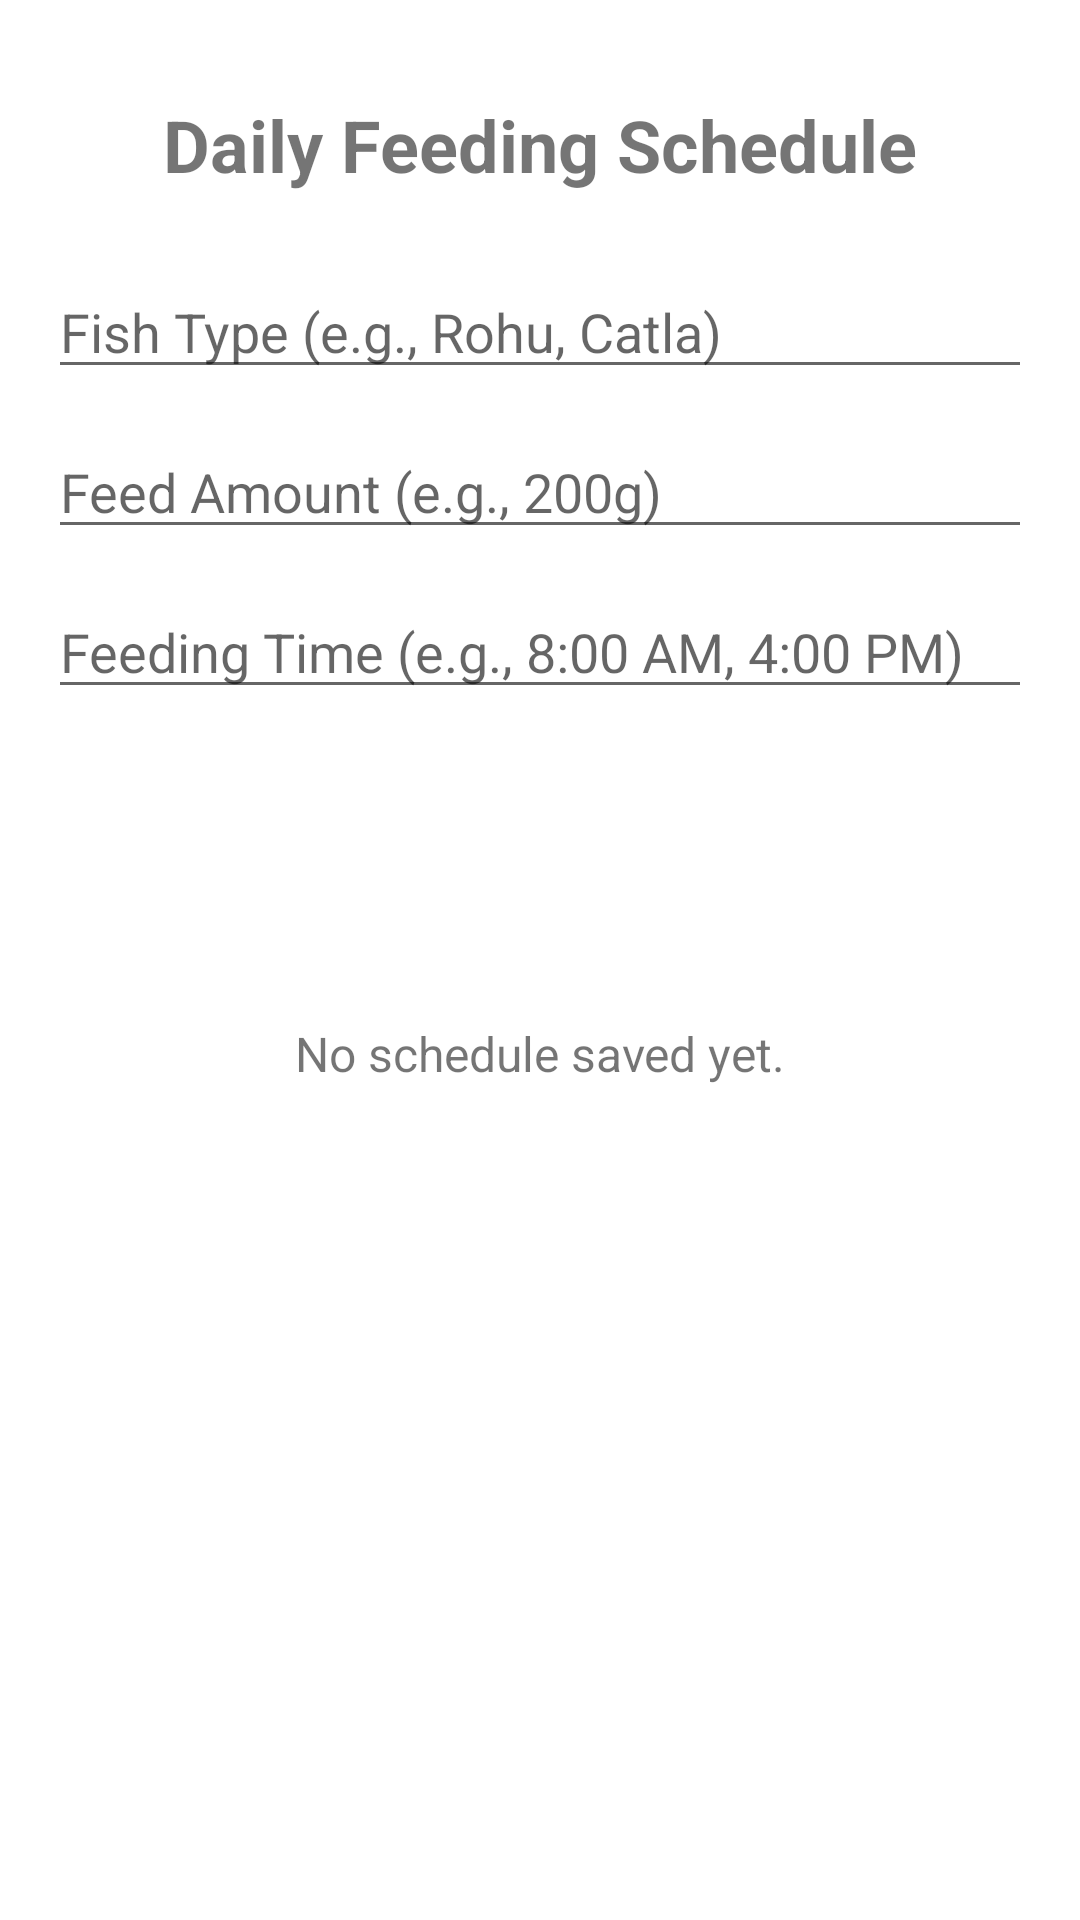

This screen was rendered from an Android layout file. Write that file and the resources it references.
<!-- AndroidManifest.xml: application theme Theme.MatsyaMitra -->
<!-- res/layout/activity_feeding_schedule.xml -->
<?xml version="1.0" encoding="utf-8"?>
<ScrollView xmlns:android="http://schemas.android.com/apk/res/android"
    xmlns:app="http://schemas.android.com/apk/res-auto"
    xmlns:tools="http://schemas.android.com/tools"
    android:layout_width="match_parent"
    android:layout_height="match_parent"
    android:fillViewport="true"
    tools:context=".FeedingScheduleActivity">

    <androidx.constraintlayout.widget.ConstraintLayout
        android:layout_width="match_parent"
        android:layout_height="wrap_content"
        android:padding="16dp">

        <TextView
            android:id="@+id/titleTextView"
            android:layout_width="wrap_content"
            android:layout_height="wrap_content"
            android:layout_marginTop="16dp"
            android:text="@string/feeding_schedule_title"
            android:textSize="24sp"
            android:textStyle="bold"
            app:layout_constraintTop_toTopOf="parent"
            app:layout_constraintStart_toStartOf="parent"
            app:layout_constraintEnd_toEndOf="parent" />

        <EditText
            android:id="@+id/fishTypeEditText"
            android:layout_width="0dp"
            android:layout_height="wrap_content"
            android:layout_marginTop="24dp"
            android:hint="@string/hint_fish_type"
            android:inputType="textCapSentences"
            app:layout_constraintTop_toBottomOf="@id/titleTextView"
            app:layout_constraintStart_toStartOf="parent"
            app:layout_constraintEnd_toEndOf="parent" />

        <EditText
            android:id="@+id/feedAmountEditText"
            android:layout_width="0dp"
            android:layout_height="wrap_content"
            android:layout_marginTop="12dp"
            android:hint="@string/hint_feed_amount"
            android:inputType="numberDecimal"
            app:layout_constraintTop_toBottomOf="@id/fishTypeEditText"
            app:layout_constraintStart_toStartOf="parent"
            app:layout_constraintEnd_toEndOf="parent" />

        <EditText
            android:id="@+id/feedingTimeEditText"
            android:layout_width="0dp"
            android:layout_height="wrap_content"
            android:layout_marginTop="12dp"
            android:hint="@string/hint_feeding_time"
            android:inputType="text"
            app:layout_constraintTop_toBottomOf="@id/feedAmountEditText"
            app:layout_constraintStart_toStartOf="parent"
            app:layout_constraintEnd_toEndOf="parent" />

        <Button
            android:id="@+id/saveScheduleButton"
            style="@style/AppButton"
            android:layout_width="wrap_content"
            android:layout_height="wrap_content"
            android:layout_marginTop="24dp"
            android:text="@string/save_schedule"
            app:layout_constraintTop_toBottomOf="@id/feedingTimeEditText"
            app:layout_constraintStart_toStartOf="parent"
            app:layout_constraintEnd_toEndOf="parent" />

        <TextView
            android:id="@+id/savedScheduleTextView"
            android:layout_width="0dp"
            android:layout_height="wrap_content"
            android:layout_marginTop="32dp"
            android:text="@string/saved_schedule_display"
            android:gravity="center"
            android:textSize="16sp"
            app:layout_constraintTop_toBottomOf="@id/saveScheduleButton"
            app:layout_constraintStart_toStartOf="parent"
            app:layout_constraintEnd_toEndOf="parent" />

    </androidx.constraintlayout.widget.ConstraintLayout>
</ScrollView>
<!-- resources referenced by this layout -->
<resources>
  <string name="feeding_schedule_title">Daily Feeding Schedule</string>
  <string name="hint_feed_amount">Feed Amount (e.g., 200g)</string>
  <string name="hint_feeding_time">Feeding Time (e.g., 8:00 AM, 4:00 PM)</string>
  <string name="hint_fish_type">Fish Type (e.g., Rohu, Catla)</string>
  <string name="save_schedule">Save Schedule</string>
  <string name="saved_schedule_display">No schedule saved yet.</string>
  <style name="AppButton" parent="Widget.MaterialComponents.Button">
          <item name="android:insetTop">0dp</item>
          <item name="android:insetBottom">0dp</item>
          <item name="android:paddingLeft">24dp</item>
          <item name="android:paddingRight">24dp</item>
          <item name="cornerRadius">18dp</item>
      </style>
  <style name="Theme.MatsyaMitra" parent="Theme.MaterialComponents.DayNight.DarkActionBar">
          
          <item name="colorPrimary">@color/primary_green</item>
          <item name="colorPrimaryVariant">@color/primary_dark_green</item>
          <item name="colorOnPrimary">@color/white</item>
          
          <item name="colorSecondary">@color/accent_blue</item>
          <item name="colorSecondaryVariant">@color/accent_blue</item>
          <item name="colorOnSecondary">@color/white</item>
          
          <item name="android:statusBarColor">?attr/colorPrimaryVariant</item>
          
      </style>
  <color name="primary_green">#00695C</color>
  <color name="primary_dark_green">#004D40</color>
  <color name="white">#FFFFFFFF</color>
  <color name="accent_blue">#0288D1</color>
</resources>
